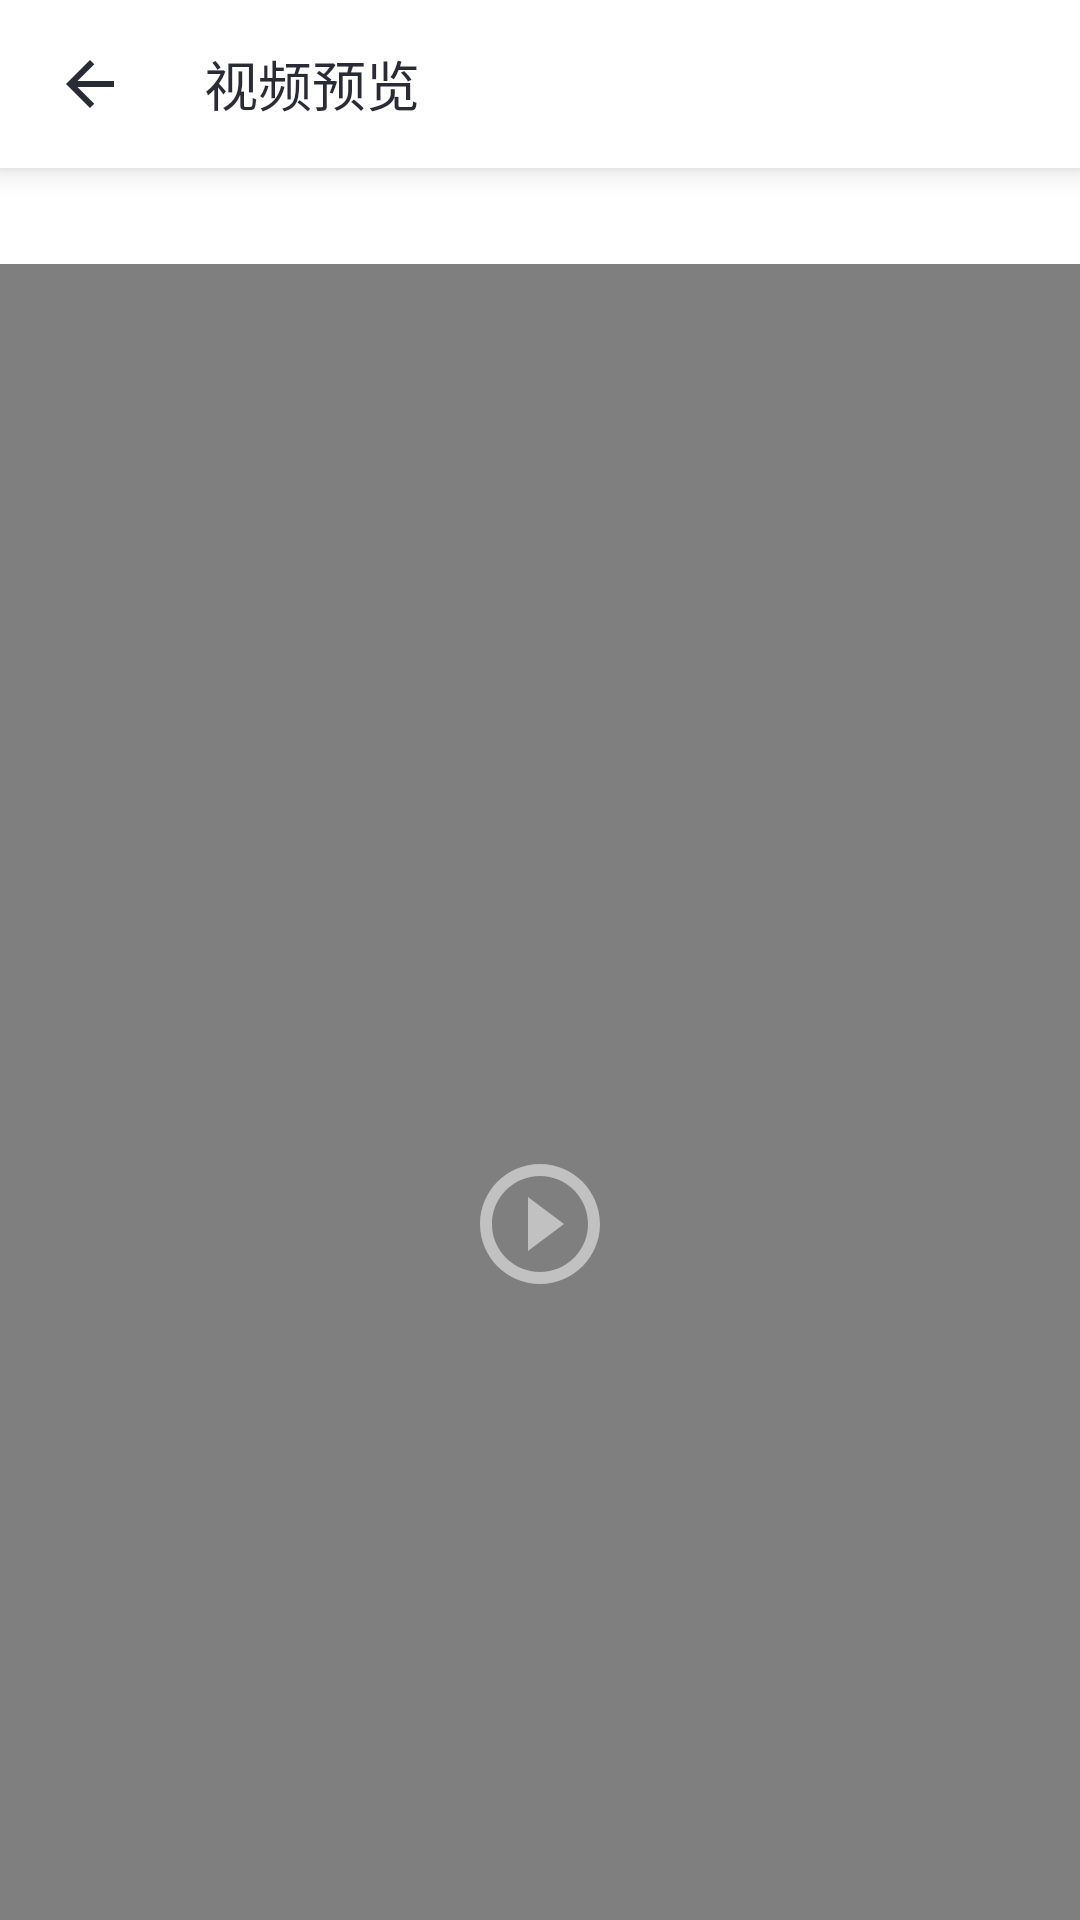

The Android layout XML behind this screen, and the referenced resources:
<!-- AndroidManifest.xml: application theme G2VideoTheme -->
<!-- res/layout/activity_video_preview.xml -->
<?xml version="1.0" encoding="utf-8"?>
<androidx.constraintlayout.widget.ConstraintLayout xmlns:android="http://schemas.android.com/apk/res/android"
    xmlns:app="http://schemas.android.com/apk/res-auto"
    xmlns:tools="http://schemas.android.com/tools"
    android:layout_width="match_parent"
    android:layout_height="match_parent"
    tools:context=".ui.VideoPreviewActivity">

    <RelativeLayout
        android:id="@+id/videoPreviewTopBar"
        android:layout_width="match_parent"
        android:layout_height="?actionBarSize"
        android:background="@color/white"
        android:elevation="@dimen/card_z_normal"
        app:layout_constraintEnd_toEndOf="parent"
        app:layout_constraintStart_toStartOf="parent"
        app:layout_constraintTop_toTopOf="parent">

        <ImageView
            android:id="@+id/videoPreviewBack"
            android:layout_width="wrap_content"
            android:layout_height="wrap_content"
            android:layout_centerVertical="true"
            android:layout_marginStart="12dp"
            android:background="?android:attr/selectableItemBackgroundBorderless"
            android:padding="6dp"
            android:src="@drawable/ic_arrow_back_black_24dp" />

        <TextView
            android:layout_width="wrap_content"
            android:layout_height="wrap_content"
            android:layout_centerVertical="true"
            android:layout_marginStart="@dimen/title_start_spacing"
            android:fontFamily="sans-serif-condensed-medium"
            android:text="@string/video_preview"
            android:textColor="@color/textColorPrimary"
            android:textSize="18sp" />

        <TextView
            android:id="@+id/videoPreviewNext"
            android:layout_width="72dp"
            android:layout_height="wrap_content"
            android:layout_alignParentEnd="true"
            android:layout_centerVertical="true"
            android:visibility="gone"
            android:gravity="center"
            android:layout_marginEnd="16dp"
            android:background="@drawable/transform_shape"
            android:padding="6dp"
            android:text="@string/share_string"
            android:textColor="@color/textColorHintLight"
            android:textSize="16sp"
            android:textStyle="bold" />
    </RelativeLayout>

    <FrameLayout
        android:id="@+id/videoPreviewPlayerBox"
        android:layout_width="wrap_content"
        android:layout_height="wrap_content"
        android:layout_marginTop="32dp"
        app:layout_constraintEnd_toEndOf="parent"
        app:layout_constraintStart_toStartOf="parent"
        app:layout_constraintTop_toBottomOf="@+id/videoPreviewTopBar">
        <VideoView
            android:id="@+id/videoPreviewPlayer"
            android:layout_width="wrap_content"
            android:layout_height="wrap_content" />
        <ImageButton
            android:id="@+id/videoPreviewControlBtn"
            style="@style/Widget.Sight.Base.ImageButton"
            android:background="@color/transparent"
            android:alpha="0.72"
            android:layout_gravity="center"
            android:scaleType="fitCenter"
            android:src="@drawable/ic_play_circle_outline_black_24dp"/>
    </FrameLayout>

    <Button
        android:id="@+id/videoPreviewSaveBtn"
        android:layout_width="160dp"
        android:layout_height="wrap_content"
        android:background="@drawable/transform_selector"
        android:padding="10dp"
        android:elevation="@dimen/card_z_normal"
        android:text="保存到本地"
        android:textColor="@color/textColorPrimaryLight"
        android:textSize="18sp"
        app:layout_constraintBottom_toBottomOf="parent"
        app:layout_constraintLeft_toLeftOf="parent"
        app:layout_constraintRight_toRightOf="parent"
        app:layout_constraintTop_toBottomOf="@+id/videoPreviewPlayerBox" />

</androidx.constraintlayout.widget.ConstraintLayout>
<!-- resources referenced by this layout -->
<resources>
  <color name="textColorHintLight">#80FFFFFF</color>
  <color name="textColorPrimary">#E311111D</color>
  <color name="textColorPrimaryLight">#ffffff</color>
  <color name="transparent">#00000000</color>
  <color name="white">#fff</color>
  <dimen name="card_z_normal">6dp</dimen>
  <dimen name="title_start_spacing">68dp</dimen>
  <!-- drawable ic_arrow_back_black_24dp (drawable) -->
  <?xml version="1.0" encoding="UTF-8" standalone="no"?>
  <vector xmlns:android="http://schemas.android.com/apk/res/android" android:height="24dp" android:viewportHeight="24.0" android:viewportWidth="24.0" android:width="24dp">
      <path android:fillColor="@color/ic_color_enable"
          android:pathData="M20,11H7.83l5.59,-5.59L12,4l-8,8 8,8 1.41,-1.41L7.83,13H20v-2z"/>
  </vector>
  <!-- drawable ic_play_circle_outline_black_24dp (drawable) -->
  <?xml version="1.0" encoding="UTF-8" standalone="no"?>
  <vector xmlns:android="http://schemas.android.com/apk/res/android" android:height="24dp" android:viewportHeight="24.0" android:viewportWidth="24.0" android:width="24dp">
      <path android:fillColor="@color/ic_video_active" android:pathData="M10,16.5l6,-4.5 -6,-4.5v9zM12,2C6.48,2 2,6.48 2,12s4.48,10 10,10 10,-4.48 10,-10S17.52,2 12,2zM12,20c-4.41,0 -8,-3.59 -8,-8s3.59,-8 8,-8 8,3.59 8,8 -3.59,8 -8,8z"/>
  </vector>
  <!-- drawable transform_shape (drawable) -->
  <?xml version="1.0" encoding="utf-8"?>
  <shape xmlns:android="http://schemas.android.com/apk/res/android">
      <corners android:radius="@dimen/card_corner_super"/>
      <solid android:color="@color/colorPrimary"/>
  </shape>
  <string name="share_string">分享</string>
  <string name="video_preview">视频预览</string>
  <style name="Widget.Sight.Base.ImageButton" parent="Widget.AppCompat.ImageButton">
          <item name="android:layout_width">@dimen/ic_min_touch_area</item>
          <item name="android:layout_height">@dimen/ic_min_touch_area</item>
          <item name="android:background">?android:selectableItemBackgroundBorderless</item>
          <item name="android:scaleType">center</item>
      </style>
  <color name="ic_color_enable">@color/textColorPrimary</color>
  <color name="ic_video_active">#C2F7F7F9</color>
  <dimen name="card_corner_super">26dp</dimen>
  <color name="colorDark">#242F3D</color>
  <color name="colorPrimary">#2E353E</color>
  <dimen name="ic_min_touch_area">48dp</dimen>
  <color name="colorPrimaryDark">#f8f8f9</color>
  <color name="colorAccent">#C93E60</color>
  <color name="colorBackground">@color/white</color>
  <color name="textColorHint">#61181820</color>
  <style name="Widget.Sight.ToolBar" parent="Base.Widget.AppCompat.Toolbar">
          <item name="contentInsetStart">0dp</item>
          <item name="contentInsetStartWithNavigation">0dp</item>
          <item name="android:background">@color/white</item>
          <item name="android:elevation">@dimen/toolbar_elevation</item>
          <item name="android:titleMarginStart" tools:targetApi="n">@dimen/margin_normal</item>
          <item name="titleTextAppearance">@style/TextAppearance.Sight.ToolBar</item>
      </style>
  <dimen name="toolbar_elevation">5dp</dimen>
  <dimen name="margin_normal">16dp</dimen>
  <style name="TextAppearance.Sight.ToolBar" parent="TextAppearance.AppCompat.Title">
          <item name="android:textColor">@color/textColorPrimary</item>
          <item name="android:textSize">@dimen/text_size_h2</item>
          <item name="android:fontFamily">sans-serif-condensed-medium</item>
      </style>
  <dimen name="text_size_h2">20sp</dimen>
</resources>
